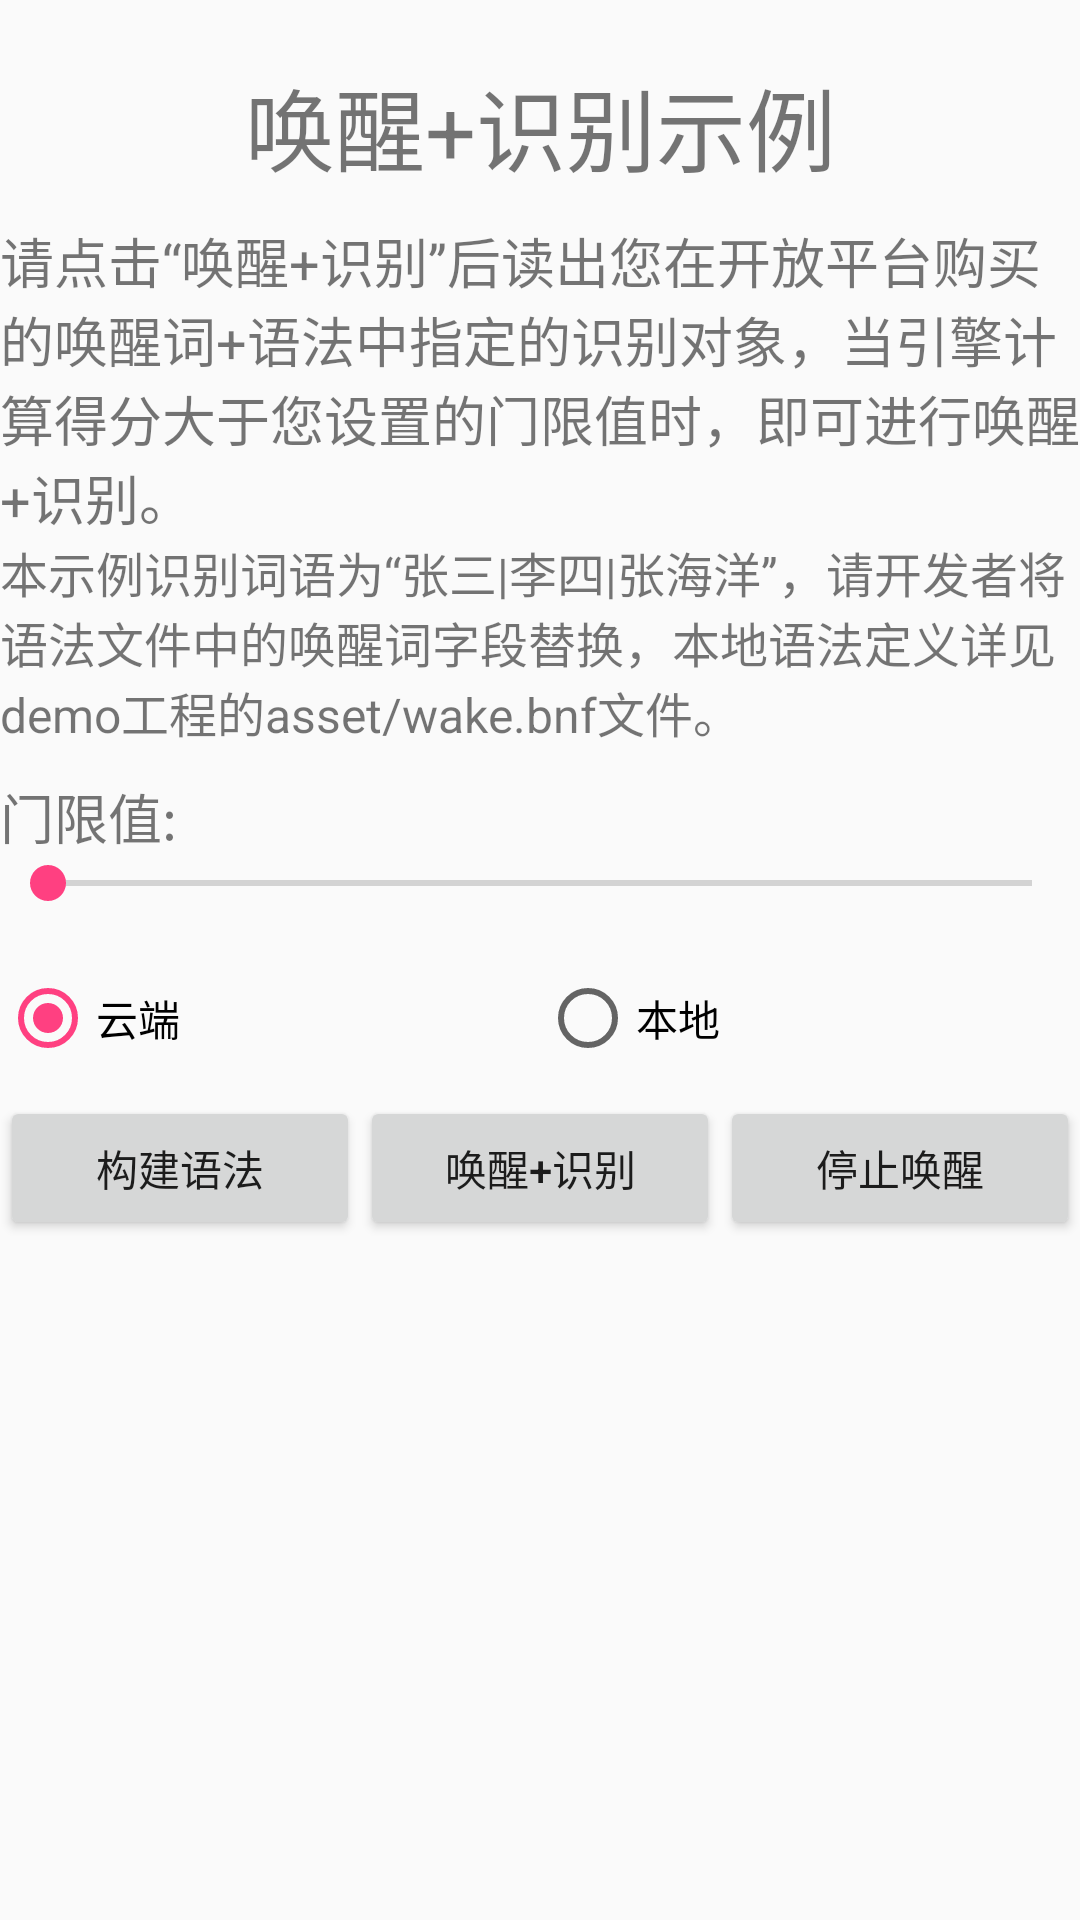

Here is an Android app screen rendered from its layout file. Give the layout XML and the strings, colors and styles it references.
<!-- AndroidManifest.xml: application theme AppTheme -->
<!-- res/layout/activity_main2.xml -->
<?xml version="1.0" encoding="utf-8"?>
<LinearLayout xmlns:android="http://schemas.android.com/apk/res/android"
    android:layout_width="match_parent"
    android:layout_height="match_parent"
    android:orientation="vertical"
    android:layout_marginLeft="5dp"
    android:layout_marginRight="5dp" >

    <LinearLayout
        android:layout_width="match_parent"
        android:layout_height="wrap_content"
        android:paddingTop="20dp"
        android:gravity="center">

        <TextView
            android:layout_width="0dp"
            android:layout_weight="1"
            android:layout_height="wrap_content"
            android:textSize="30sp"
            android:gravity="center_horizontal"
            android:text="唤醒+识别示例"/>

    </LinearLayout>

    <TextView
        android:layout_marginTop="10dp"
        android:layout_width="wrap_content"
        android:layout_height="wrap_content"
        android:text="@string/oneshot_demo_hint"
        android:textSize="18sp" />

    <TextView
        android:layout_width="wrap_content"
        android:layout_height="wrap_content"
        android:text="@string/oneshot_resource_hint"
        android:layout_gravity="left"
        android:textSize="16sp" />

    <LinearLayout
        android:layout_width="match_parent"
        android:layout_height="wrap_content"
        android:orientation="vertical"
        android:layout_marginTop="10dip">

        <TextView
            android:id="@+id/txt_thresh"
            android:layout_width="wrap_content"
            android:layout_height="wrap_content"
            android:text="门限值:"
            android:textSize="18sp" />

        <SeekBar
            android:id="@+id/seekBar_thresh"
            android:layout_width="match_parent"
            android:layout_height="wrap_content"
            android:layout_marginBottom="10dp" />

    </LinearLayout>

    <LinearLayout
        android:layout_width="match_parent"
        android:layout_height="wrap_content"
        android:orientation="horizontal"
        android:layout_marginTop="10dip">

        <RadioGroup
            android:id="@+id/radioGroup"
            android:layout_width="0dip"
            android:layout_height="wrap_content"
            android:layout_weight="1"
            android:contentDescription="识别类型"
            android:orientation="horizontal">

            <RadioButton
                android:id="@+id/radioCloud"
                android:layout_width="0dip"
                android:layout_height="wrap_content"
                android:layout_weight="1"
                android:checked="true"
                android:text="云端" >
            </RadioButton>

            <RadioButton
                android:id="@+id/radioLocal"
                android:layout_width="0dip"
                android:layout_height="wrap_content"
                android:layout_weight="1"
                android:text="本地" >
            </RadioButton>

        </RadioGroup>

    </LinearLayout>

    <LinearLayout
        android:layout_width="match_parent"
        android:layout_height="wrap_content"
        android:orientation="horizontal"
        android:layout_marginTop="10dip">

        <Button
            android:id="@+id/btn_grammar"
            android:layout_width="0dip"
            android:layout_height="wrap_content"
            android:layout_weight="1"
            android:text="构建语法" />

        <Button
            android:id="@+id/btn_oneshot"
            android:layout_width="0dip"
            android:layout_weight="1"
            android:layout_height="wrap_content"
            android:text="唤醒+识别"/>

        <Button
            android:id="@+id/btn_stop"
            android:layout_width="0dip"
            android:layout_weight="1"
            android:layout_height="wrap_content"
            android:text="停止唤醒" />

    </LinearLayout>


    <ScrollView
        android:layout_width="wrap_content"
        android:layout_height="wrap_content"
        android:paddingTop="20dp" >

        <TextView
            android:id="@+id/txt_show_msg"
            android:layout_width="wrap_content"
            android:layout_height="wrap_content"
            android:paddingTop="20dp" />
    </ScrollView>

</LinearLayout>
<!-- resources referenced by this layout -->
<resources>
  <string name="oneshot_demo_hint">请点击“唤醒+识别”后读出您在开放平台购买的唤醒词+语法中指定的识别对象，当引擎计算得分大于您设置的门限值时，即可进行唤醒+识别。</string>
  <string name="oneshot_resource_hint">本示例识别词语为“张三|李四|张海洋”，请开发者将语法文件中的唤醒词字段替换，本地语法定义详见demo工程的asset/wake.bnf文件。</string>
  <style name="AppTheme" parent="Theme.AppCompat.Light.DarkActionBar">
          
          <item name="colorPrimary">@color/colorPrimary</item>
          <item name="colorPrimaryDark">@color/colorPrimaryDark</item>
          <item name="colorAccent">@color/colorAccent</item>
      </style>
  <color name="colorPrimary">#3F51B5</color>
  <color name="colorPrimaryDark">#303F9F</color>
  <color name="colorAccent">#FF4081</color>
</resources>
